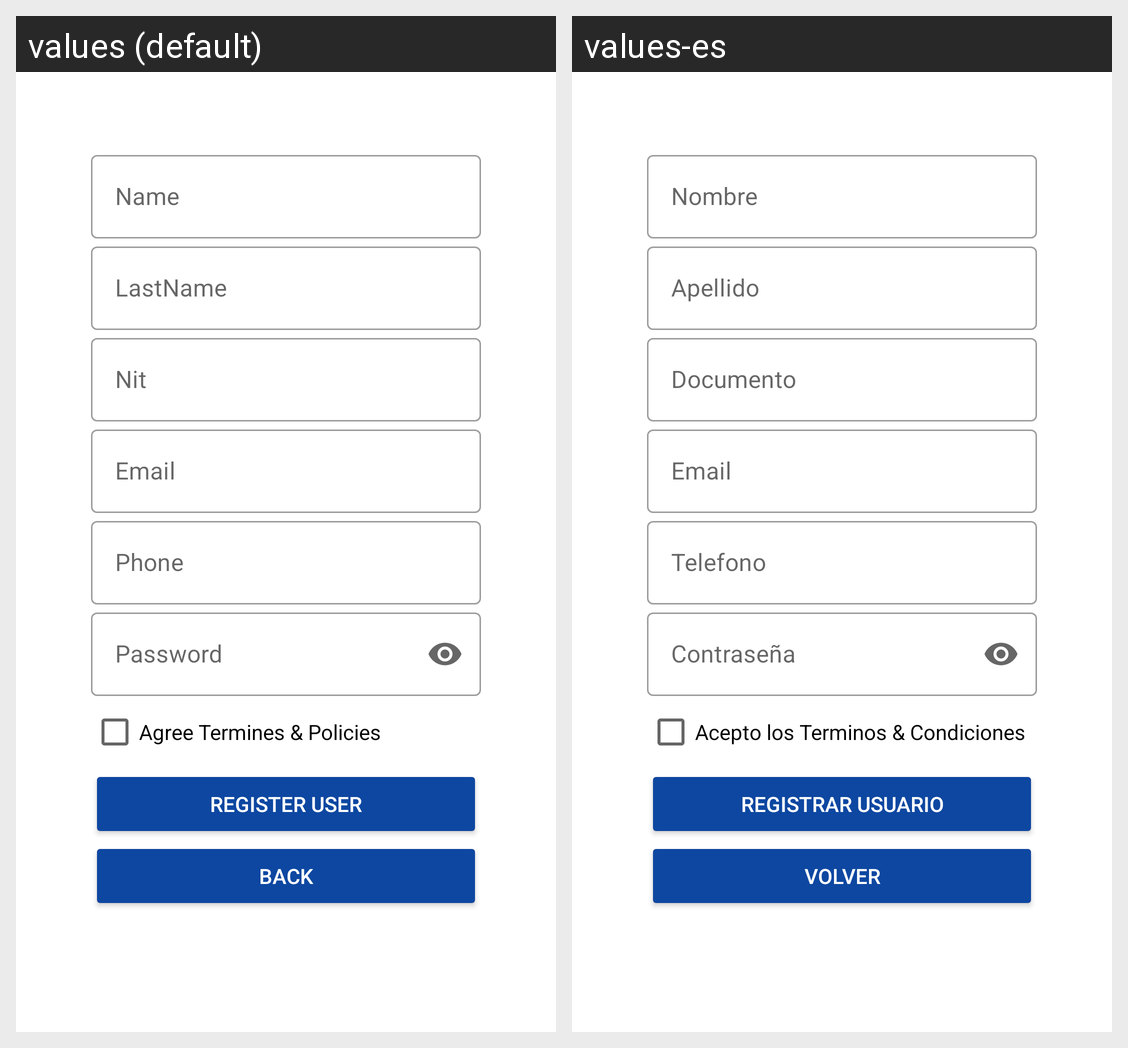

This grid shows one Android layout under two languages. Give, for every string resource on the screen, its name, the default text and each shown locale's text.
Android screen res/layout/activity_register.xml rendered under 2 locales, left to right: values (default), values-es. Device: Nexus 5 (rendered at 1080×1920; each locale shown at half size, 540×960, under a caption strip naming it); theme Theme.CineView.
Strings drawn on this screen, with the default value and each locale's value (text and hints the layout hard-codes, and strings that could not be matched under every locale, appear in the picture but are not listed):

text_name
  values: Name
  values-es: Nombre

text_lastname
  values: LastName
  values-es: Apellido

text_Nit
  values: Nit
  values-es: Documento

text_Email
  values: Email
  values-es: Email

text_Phone
  values: Phone
  values-es: Telefono

text_Contra
  values: Password
  values-es: Contraseña

policies
  values: Agree Termines & Policies
  values-es: Acepto los Terminos & Condiciones

text_Register
  values: register user
  values-es: Registrar Usuario

btn_back
  values: back
  values-es: volver
